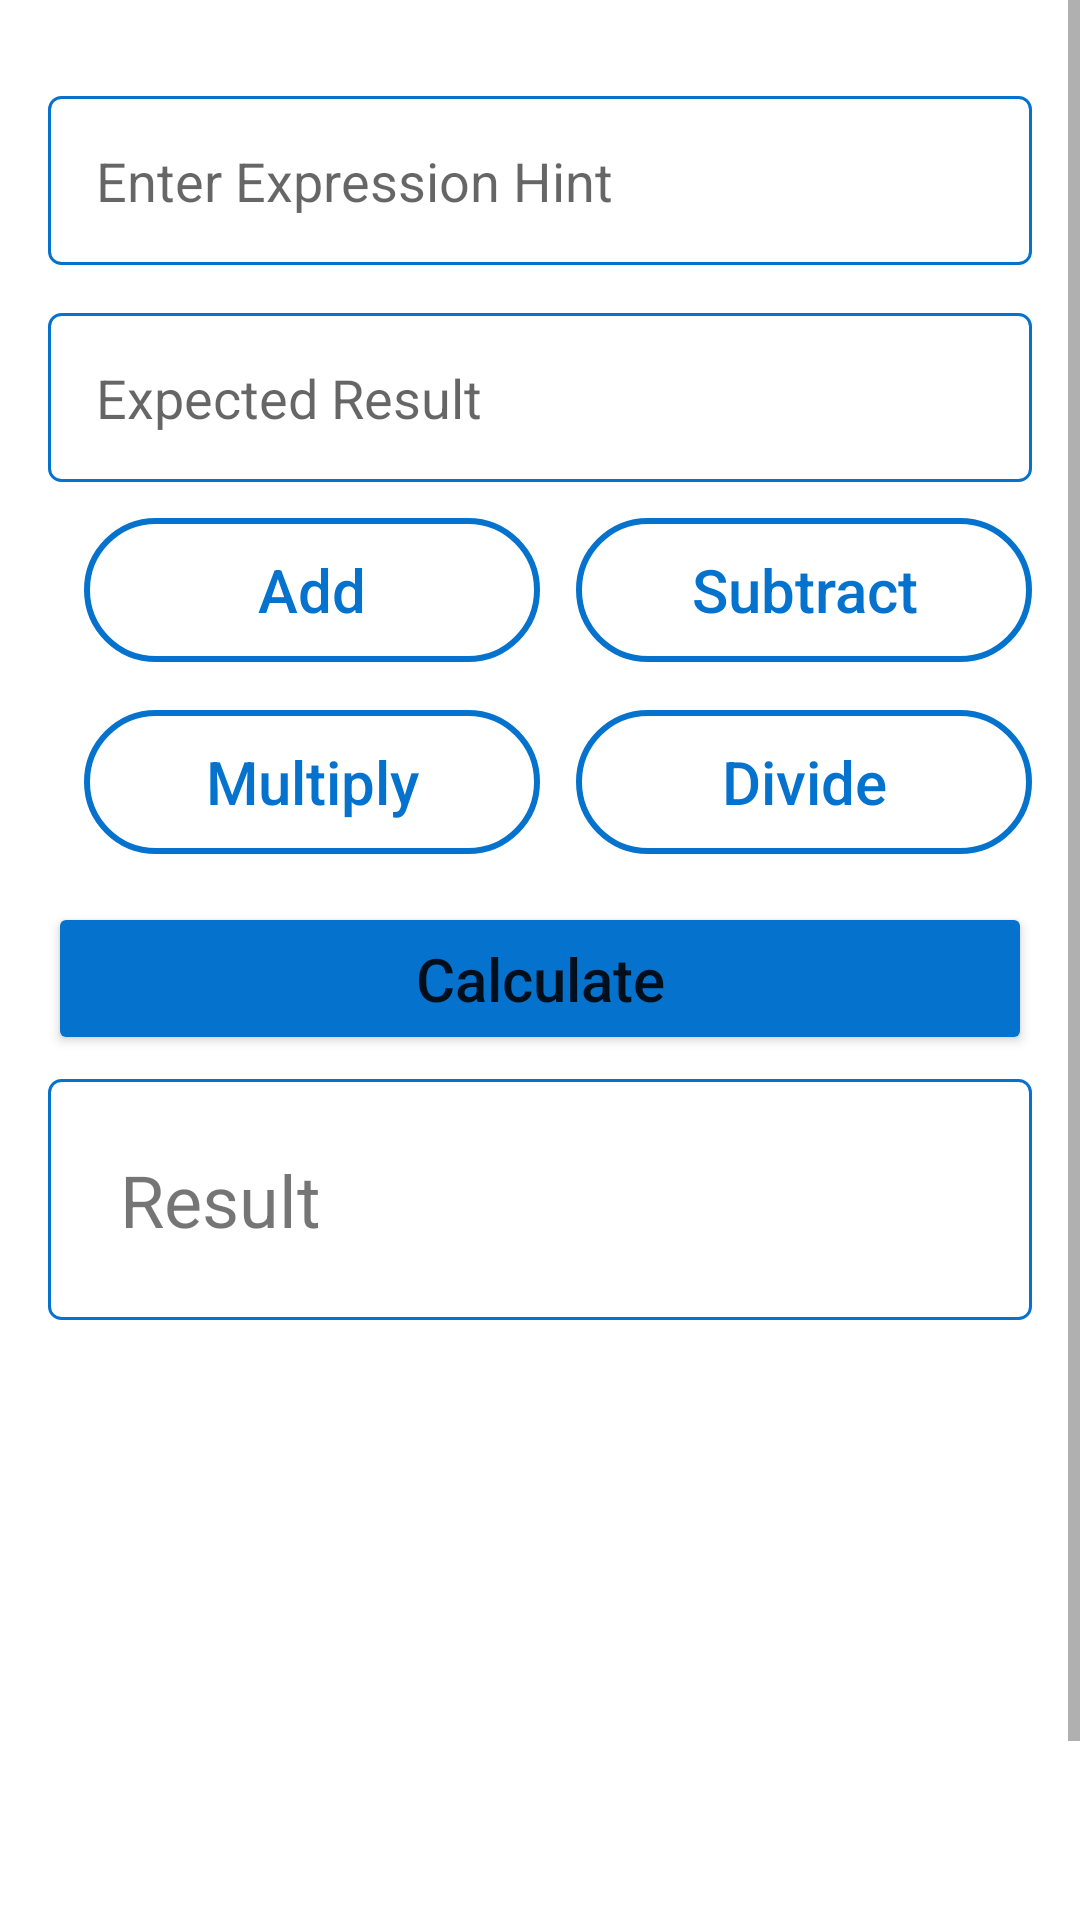

Android layout source for this screen:
<!-- AndroidManifest.xml: application theme Theme.PracticeMath -->
<!-- res/layout/fragment_calculator.xml -->
<?xml version="1.0" encoding="utf-8"?>
<ScrollView
    xmlns:android="http://schemas.android.com/apk/res/android"
    xmlns:app="http://schemas.android.com/apk/res-auto"
    xmlns:tools="http://schemas.android.com/tools"
    android:layout_width="match_parent"
    android:layout_height="match_parent"
    >
    <androidx.constraintlayout.widget.ConstraintLayout
        android:layout_width="match_parent"
        android:layout_height="wrap_content"
        tools:context=".CalculatorFragment"
        android:padding="16dp"
        >
        <EditText
            android:id="@+id/expressionET"
            android:layout_width="0dp"
            android:layout_height="wrap_content"
            app:layout_constraintEnd_toEndOf="parent"
            app:layout_constraintStart_toStartOf="parent"
            app:layout_constraintTop_toTopOf="parent"
            android:hint="@string/enter_expression_hint"
            android:background="@drawable/input_style"
            android:padding="16dp"
            android:layout_marginTop="16dp"
            />


        <EditText
            android:id="@+id/expectedResult"
            android:layout_width="0dp"
            android:layout_height="wrap_content"
            android:background="@drawable/input_style"
            android:hint="@string/enter_expected_result"
            android:padding="16dp"
            app:layout_constraintEnd_toEndOf="parent"
            app:layout_constraintStart_toStartOf="parent"
            app:layout_constraintTop_toBottomOf="@+id/expressionET"
            android:layout_marginTop="16dp"
            android:inputType="number"
            />

        <Button
            android:id="@+id/addBT"
            android:layout_width="0dp"
            android:layout_height="wrap_content"
            app:layout_constraintStart_toStartOf="parent"
            app:layout_constraintTop_toBottomOf="@+id/expectedResult"
            android:text="@string/addBt"
            android:textAllCaps="false"
            android:textSize="20sp"
            android:padding="8dp"
            app:layout_constraintEnd_toStartOf="@id/minusBT"
            android:layout_margin="12dp"
            android:background="@drawable/bt_without_solid"
            app:backgroundTint="@null"
            android:textColor="@color/blue"
            />

        <Button
            android:id="@+id/minusBT"
            android:layout_width="0dp"
            android:layout_height="wrap_content"
            android:padding="8dp"
            android:text="@string/subtractBt"
            android:textAllCaps="false"
            android:textSize="20sp"
            app:layout_constraintEnd_toEndOf="parent"
            app:layout_constraintStart_toEndOf="@+id/addBT"
            app:layout_constraintTop_toTopOf="@+id/addBT"
            android:background="@drawable/bt_without_solid"
            app:backgroundTint="@null"
            android:textColor="@color/blue"/>

        <Button
            android:id="@+id/multiplyBT"
            android:layout_width="0dp"
            android:layout_height="wrap_content"
            android:padding="8dp"
            android:text="@string/multiplyBt"
            android:textAllCaps="false"
            android:textSize="20sp"
            android:layout_marginTop="16dp"
            app:layout_constraintEnd_toEndOf="@+id/addBT"
            app:layout_constraintStart_toStartOf="@+id/addBT"
            app:layout_constraintTop_toBottomOf="@+id/addBT"
            android:background="@drawable/bt_without_solid"
            app:backgroundTint="@null"
            android:textColor="@color/blue"/>

        <Button
            android:id="@+id/divideBT"
            android:layout_width="0dp"
            android:layout_height="wrap_content"
            android:background="@drawable/bt_without_solid"
            android:padding="8dp"
            android:text="@string/divideBt"
            android:textAllCaps="false"
            android:textColor="@color/blue"
            android:textSize="20sp"
            app:backgroundTint="@null"
            app:layout_constraintEnd_toEndOf="@+id/minusBT"
            app:layout_constraintStart_toStartOf="@+id/minusBT"
            app:layout_constraintTop_toTopOf="@+id/multiplyBT" />

        <Button
            android:id="@+id/calculateBT"
            android:layout_width="0dp"
            android:layout_height="wrap_content"
            android:padding="12dp"
            android:text="@string/calculateBt"
            android:textAllCaps="false"
            android:textSize="20sp"
            android:layout_marginTop="16dp"
            app:layout_constraintEnd_toEndOf="parent"
            app:layout_constraintStart_toStartOf="parent"
            app:layout_constraintTop_toBottomOf="@+id/multiplyBT"
            android:backgroundTint="@color/blue"
            />

        <TextView
            android:id="@+id/resultTV"
            android:layout_width="0dp"
            android:layout_height="wrap_content"
            android:padding="24dp"
            android:textSize="24sp"
            android:layout_marginTop="8dp"
            android:background="@drawable/input_style"
            android:text="@string/result"
            app:layout_constraintEnd_toEndOf="parent"
            app:layout_constraintStart_toStartOf="parent"
            app:layout_constraintTop_toBottomOf="@+id/calculateBT" />

        <ImageView
            android:id="@+id/descriptionImg"
            android:layout_width="250dp"
            android:layout_height="250dp"
            app:layout_constraintEnd_toEndOf="parent"
            app:layout_constraintStart_toStartOf="parent"
            app:layout_constraintTop_toBottomOf="@+id/resultTV"
            android:src="@drawable/q_mark"
            />

    </androidx.constraintlayout.widget.ConstraintLayout>
</ScrollView>
<!-- resources referenced by this layout -->
<resources>
  <color name="blue">#0573CE</color>
  <!-- drawable bt_without_solid (drawable) -->
  <?xml version="1.0" encoding="utf-8"?>
  <shape xmlns:android="http://schemas.android.com/apk/res/android"
      android:shape="rectangle"
      >
      <stroke android:color="@color/blue"
          android:width="2dp">
      </stroke>
  
      <corners android:radius="25dp">
  
      </corners>
  
      <solid
          android:color="#000573CE">
  
      </solid>
  </shape>
  <!-- drawable input_style (drawable) -->
  <?xml version="1.0" encoding="utf-8"?>
  <shape xmlns:android="http://schemas.android.com/apk/res/android"
      android:shape="rectangle"
      >
  <stroke android:color="@color/blue"
        android:width="1dp">
  
  </stroke>
  
      <corners android:radius="4dp">
  
      </corners>
  </shape>
  <string name="addBt">Add</string>
  <string name="calculateBt">Calculate</string>
  <string name="divideBt">Divide</string>
  <string name="enter_expected_result">Expected Result</string>
  <string name="enter_expression_hint">Enter Expression Hint</string>
  <string name="multiplyBt">Multiply</string>
  <string name="result">Result</string>
  <string name="subtractBt">Subtract</string>
  <style name="Theme.PracticeMath" parent="Theme.MaterialComponents.DayNight.DarkActionBar">
          
          <item name="colorPrimary">@color/purple_500</item>
          <item name="colorPrimaryVariant">@color/purple_700</item>
          <item name="colorOnPrimary">@color/white</item>
          
          <item name="colorSecondary">@color/teal_200</item>
          <item name="colorSecondaryVariant">@color/teal_700</item>
          <item name="colorOnSecondary">@color/black</item>
          
          <item name="android:statusBarColor">?attr/colorPrimaryVariant</item>
          
      </style>
  <color name="purple_500">#0573CE</color>
  <color name="purple_700">#0573CE</color>
  <color name="white">#FFFFFFFF</color>
  <color name="teal_200">#FF03DAC5</color>
  <color name="teal_700">#FF018786</color>
  <color name="black">#FF000000</color>
</resources>
